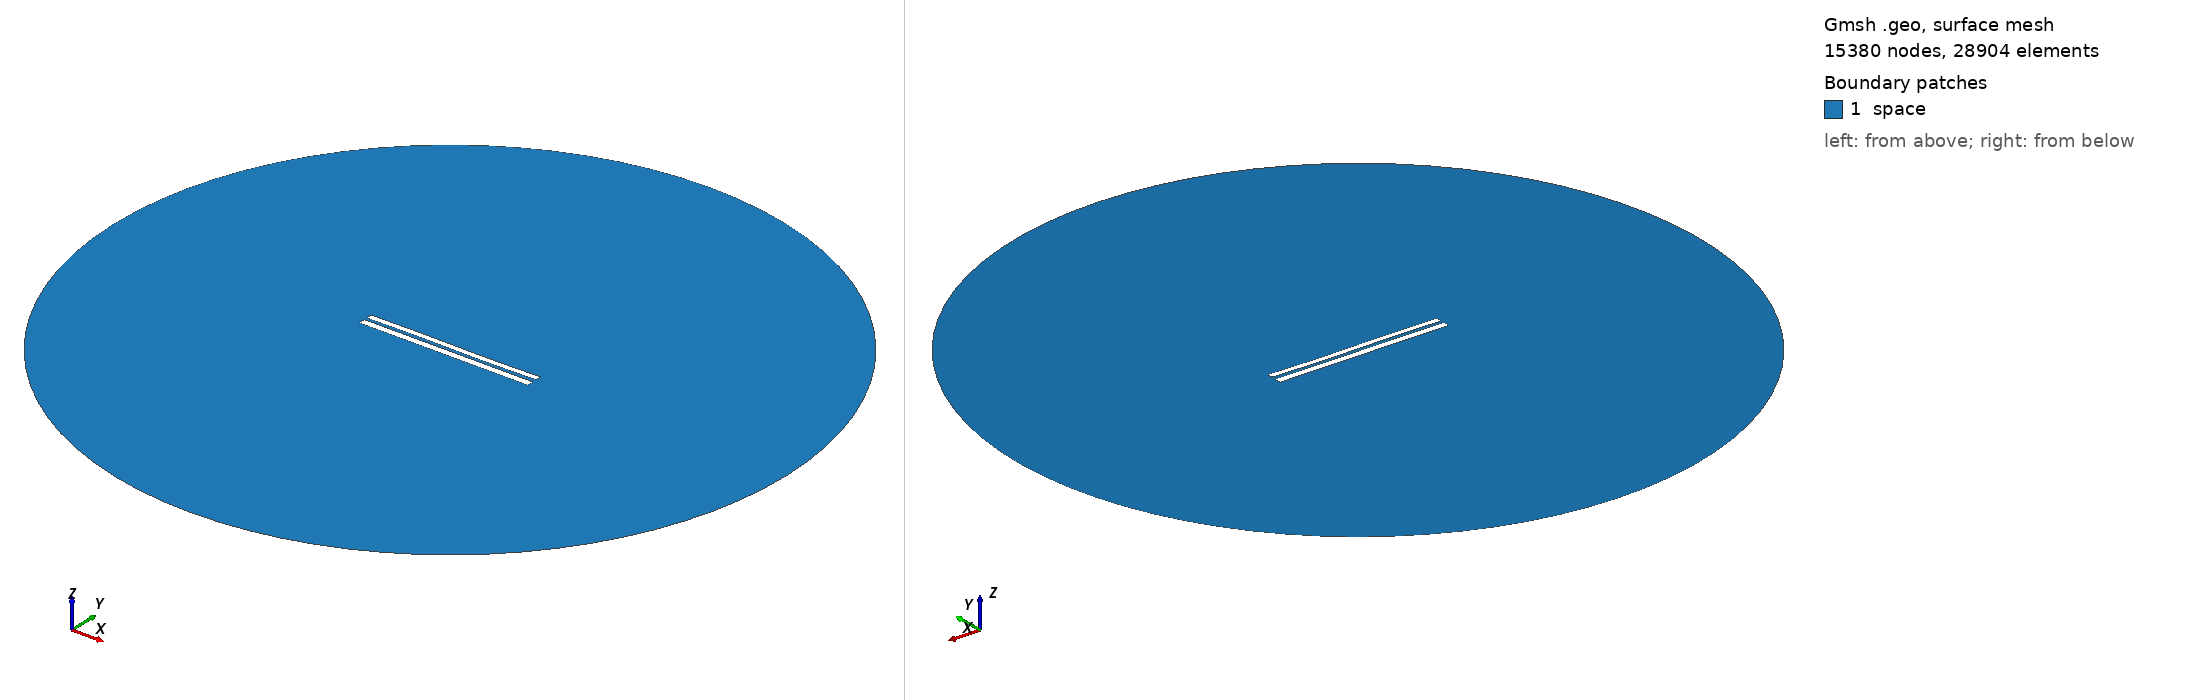

Gmsh geometry script, surface-meshed: 15380 nodes, 28904 surface elements. Boundary patches (legend numbers): 1 space. Left view from above one corner, right view from below the opposite corner. Legend entries are the model's physical surfaces. The drawing asked Gmsh for element sizes between 1% and 20% of the model's largest extent; the script's own settings can give other sizes.

=== 881.geo (drawn) ===
//---------------------------------------
// Geometry kernel
//---------------------------------------

SetFactory("OpenCASCADE");



//---------------------------------------
// Parameters of the geometry
//---------------------------------------

// Overetch of the upper plate
overetch = 0.25;

// Distance between the plates
distance = 1.5;

// Discretization over the x axis (for the deformation)
nx = 50; 

// Length of the plate
L = 100 - overetch; 

// Number of modes
n = 4; 

// 1st mode coefficient
coeff(1) = 0.15;
beta(1) = 0.596864 * 3.1415926535 / L;

// 2nd mode coefficient
coeff(2) = 0.0;
beta(2) = 1.49418 * 3.1415926535 / L;

// 3rd mode coefficient
coeff(3) = 0.15;
beta(3) = 2.50025 * 3.1415926535 / L;

// 4th mode coefficient
coeff(4) = 0.0;
beta(4) = 3.49999 * 3.1415926535 / L;



//---------------------------------------
// Upper plate (deformed rectangle)
//---------------------------------------

// Coordiantes of the upper plate
xmin = -50;
xmax = 50 - overetch;

// Height of the upper plate
yheight = 4 - 2 * overetch;

// Indexes of the points
UpperID[] = {};
LowerID[] = {};
LeftID[] = {};
RightID[] = {};

// Point index
p = 1;

// Horizontal edges
For i In {1:nx}
    x = xmin + (i-1)*(xmax - xmin)/(nx-1);

    y_bottom = distance / 2 + overetch;
    For j In {1:n}
        C = (Cosh(beta(j)*L) + Cos(beta(j)*L)) / (Sinh(beta(j)*L) + Sin(beta(j)*L));
        y_bottom  = y_bottom + coeff(j) * (Cosh(beta(j)*(x+50)) - Cos(beta(j)*(x+50)) - C * (Sinh(beta(j)*(x+50)) - Sin(beta(j)*(x+50))));
    EndFor

    y_top = y_bottom + yheight;

    Point(p) = {x, y_top, 0, 1.0};
    UpperID[i] = p;
    p = p + 1;

    Point(p) = {x, y_bottom, 0, 1.0};
    LowerID[i] = p;
    p = p + 1;
EndFor

// Create point lists
UpperPts[] = {}; LowerPts[] = {};
For i In {1:nx}
  UpperPts[] += {UpperID[i]};
  LowerPts[] += {LowerID[i]};
EndFor

// Build splines
Spline(1) = {UpperPts[]};
Spline(2) = {LowerPts[]};
Line(3) = {LowerPts[nx-1], UpperPts[nx-1]};
Line(4) = {LowerPts[0], UpperPts[0]};

// Build the plane surface
Curve Loop(1) = {2, 3, -1, -4};
Plane Surface(1) = {1};



//---------------------------------------
// Lower plate (rectangle)
//---------------------------------------

// Vertices
Point(1001) = {-50, -1, 0, 1.0};
Point(1002) = { 50, -1, 0, 1.0};
Point(1003) = { 50,  -5, 0, 1.0};
Point(1004) = {-50,  -5, 0, 1.0};

// Edges
Line(5) = {1001, 1002};
Line(6) = {1002, 1003};
Line(7) = {1003, 1004};
Line(8) = {1004, 1001};

// Plane surface
Line Loop(2) = {5, 6, 7, 8};
Plane Surface(2) = {2}; 



//---------------------------------------
// Outer (fictious) boundary
//---------------------------------------

// Points
Point(1005) = {0, 0, 0};       // Center
Point(1006) = {200, 0, 0};     // Start point
Point(1007) = {0, 200, 0};     // 90 degrees
Point(1008) = {-200, 0, 0};    // 180 degrees
Point(1009) = {0, -200, 0};    // 270 degrees

// Circle arcs (each needs start, center, end)
Circle(9) = {1006, 1005, 1007};
Circle(10) = {1007, 1005, 1008};
Circle(11) = {1008, 1005, 1009};
Circle(12) = {1009, 1005, 1006};

// Plane surface for the entire domain
Curve Loop(3) = {9, 10, 11, 12};
Surface(3) = {3};

// Subtract the plates from the whole domain to obtain the actual domain where we want to solve the equations
BooleanDifference{ Surface{3}; Delete; }{ Surface{1}; Surface{2}; Delete; }




//---------------------------------------
// Transfinite Lines/Curves
//---------------------------------------

// Set the number of points on the boundaries
r = 12;
d = 0.15;

// Plates
Transfinite Curve {1} = 50*r/4 Using Progression 1;
Transfinite Line {2} = 50*r Using Progression 1;
Transfinite Curve {3, 4} = 2*r Using Progression 1+d;
Transfinite Line {5} = 50*r Using Progression 1;
Transfinite Line {7} = 50*r/4 Using Progression 1;
Transfinite Line {6} = 2*r Using Progression 1+d;
Transfinite Line {8} = 2*r Using Progression 1-d;

// Outer boundary
Transfinite Line {9, 10, 11, 12} = 20 Using Progression 1;



//---------------------------------------
// Physical groups
//---------------------------------------                

// Physical curves (boundaries)
Physical Line("force_segment", 10) = {2};
Physical Line("upper_plate", 11) = {1, 3, 4};
Physical Line("lower_plate", 12) = {5, 6, 7, 8};
Physical Line("boundary", 20) = {9, 10, 11, 12};

// Physical Surfaces
Physical Surface("space", 30) = {3};



//---------------------------------------
// 6. Generate the Mesh
//---------------------------------------

// 2D mesh generation
Mesh 2;
